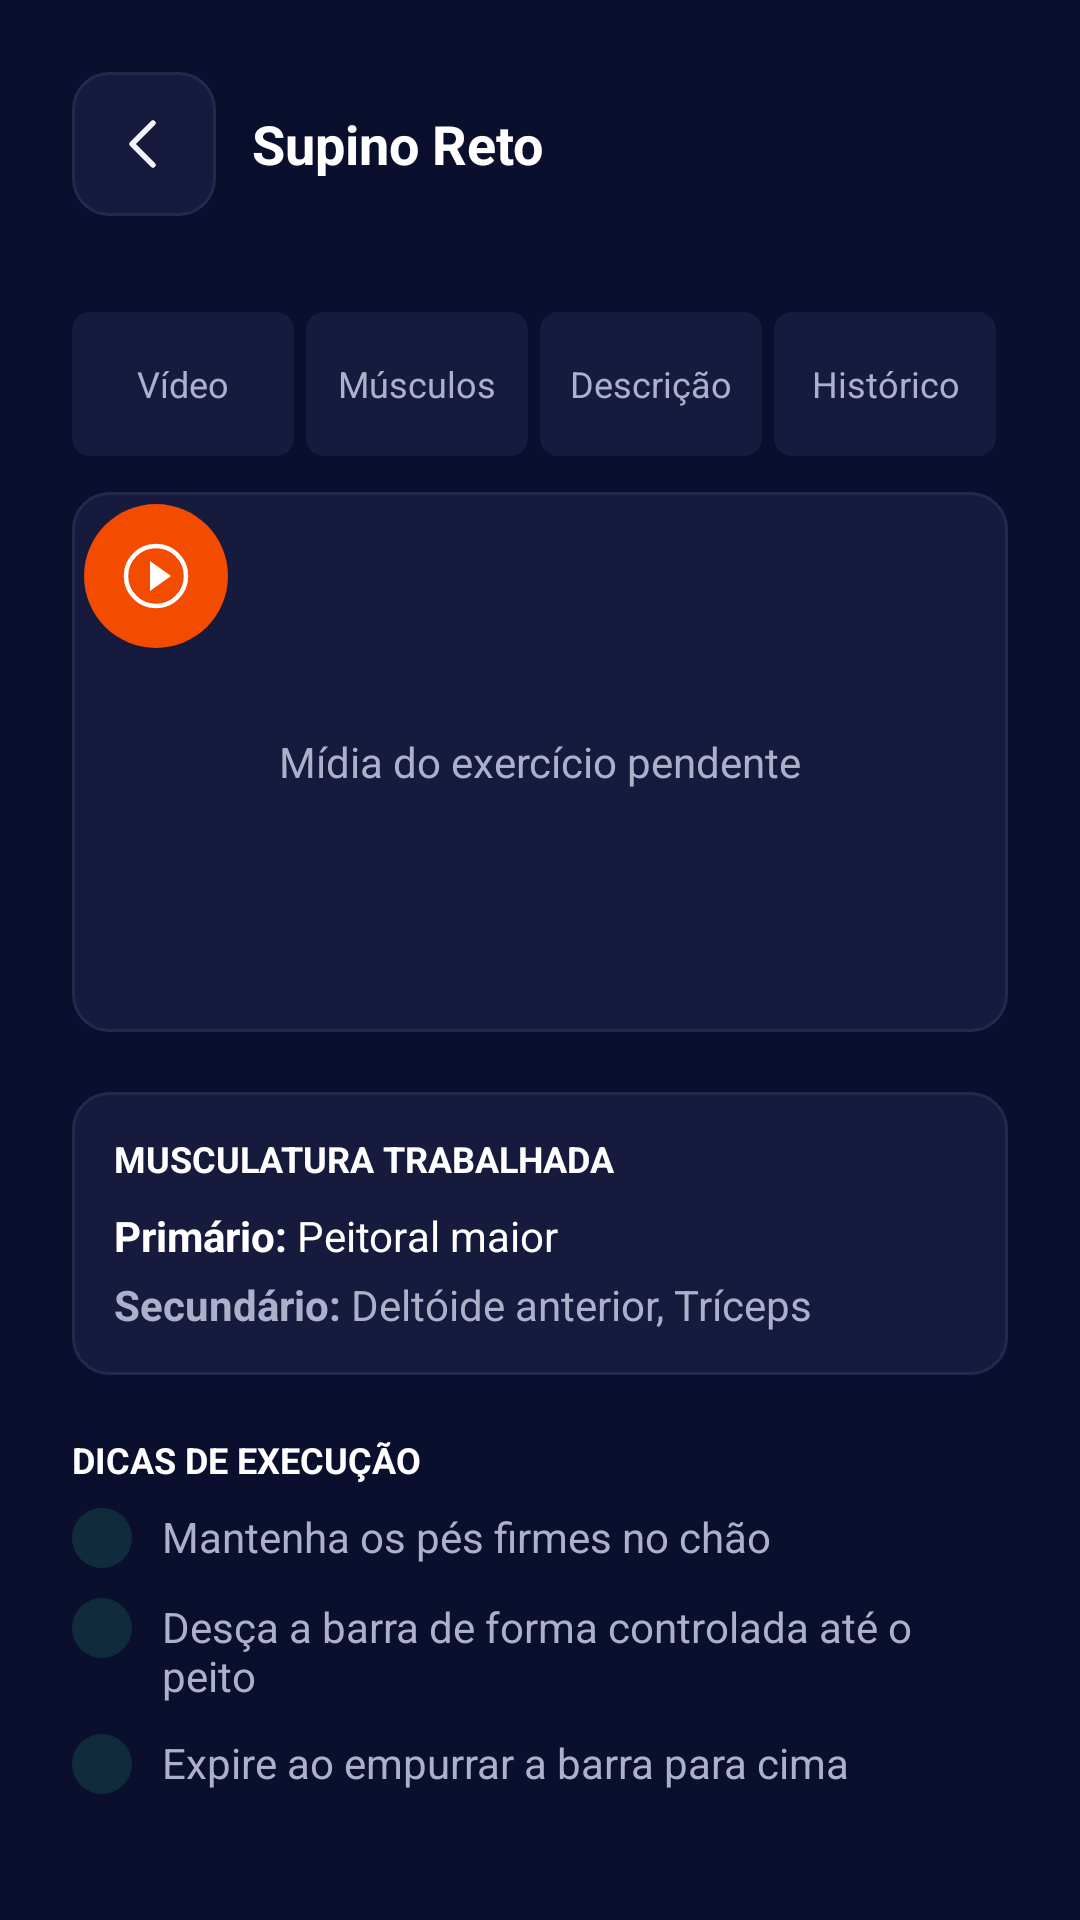

Here is an Android app screen rendered from its layout file. Give the layout XML and the strings, colors and styles it references.
<!-- AndroidManifest.xml: application theme Theme.Gyema -->
<!-- res/layout/activity_exercise_details.xml -->
<?xml version='1.0' encoding='utf-8'?>
<ScrollView xmlns:android="http://schemas.android.com/apk/res/android" xmlns:ns1="http://schemas.android.com/tools" android:id="@+id/workout_root" android:layout_width="match_parent" android:layout_height="match_parent" android:fillViewport="true" android:background="@color/workout_navy" ns1:context=".ExerciseDetailsActivity">
    <LinearLayout android:layout_width="match_parent" android:layout_height="wrap_content" android:orientation="vertical" android:padding="24dp">
        <LinearLayout android:layout_width="match_parent" android:layout_height="wrap_content" android:orientation="horizontal" android:gravity="center_vertical">
            <ImageButton android:id="@+id/workout_back" android:layout_width="48dp" android:layout_height="48dp" android:background="@drawable/workout_card" android:padding="14dp" android:src="@drawable/model_ic_back" android:contentDescription="@string/workout_back" />
            <TextView style="@style/WorkoutText" android:text="@string/workout_supino_title" android:layout_width="0dp" android:layout_weight="1" android:layout_marginStart="12dp" android:textStyle="bold" android:textSize="18sp" />
        </LinearLayout>
        <LinearLayout android:layout_width="match_parent" android:layout_height="wrap_content" android:orientation="horizontal" android:layout_marginTop="32dp">
            <Button android:id="@+id/exercise_tab_video" style="@style/WorkoutTab" android:text="@string/workout_video" />
            <Button android:id="@+id/exercise_tab_muscles" style="@style/WorkoutTab" android:text="@string/workout_muscles" />
            <Button android:id="@+id/exercise_tab_description" style="@style/WorkoutTab" android:text="@string/workout_description" />
            <Button android:id="@+id/exercise_tab_history" style="@style/WorkoutTab" android:text="@string/workout_history" />
        </LinearLayout>
        <FrameLayout android:id="@+id/exercise_media" android:layout_width="match_parent" android:layout_height="180dp" android:layout_marginTop="12dp" android:background="@drawable/workout_card">
            <ImageButton android:id="@+id/exercise_play" android:layout_width="56dp" android:layout_height="56dp" android:src="@drawable/workout_play" android:background="@android:color/transparent" android:contentDescription="@string/workout_video" />
            <TextView style="@style/WorkoutText" android:text="@string/workout_media_pending" android:layout_gravity="center" android:gravity="center" android:textColor="@color/workout_muted" />
        </FrameLayout>
        <LinearLayout android:layout_width="match_parent" android:layout_height="wrap_content" android:orientation="vertical" android:id="@+id/exercise_muscle_panel" android:layout_marginTop="20dp" android:padding="14dp" android:background="@drawable/workout_card">
            <TextView style="@style/WorkoutText" android:text="@string/workout_muscles_heading" android:textSize="12sp" android:textStyle="bold" />
            <TextView style="@style/WorkoutText" android:text="@string/workout_primary" android:layout_marginTop="8dp" />
            <TextView style="@style/WorkoutText" android:text="@string/workout_secondary" android:layout_marginTop="4dp" android:textColor="@color/workout_muted" />
        </LinearLayout>
        <LinearLayout android:layout_width="match_parent" android:layout_height="wrap_content" android:orientation="vertical" android:id="@+id/exercise_tips_panel" android:layout_marginTop="20dp">
            <TextView style="@style/WorkoutText" android:text="@string/workout_tips_heading" android:textSize="12sp" android:textStyle="bold" android:layout_marginBottom="8dp" />
            <LinearLayout android:layout_width="match_parent" android:layout_height="wrap_content" android:orientation="horizontal" android:layout_marginBottom="10dp">
                <View android:layout_width="20dp" android:layout_height="20dp" android:background="@drawable/workout_dot" android:layout_marginEnd="10dp" />
                <TextView style="@style/WorkoutText" android:text="@string/workout_tip_one" android:layout_width="0dp" android:layout_weight="1" android:textColor="@color/workout_muted" />
            </LinearLayout>
            <LinearLayout android:layout_width="match_parent" android:layout_height="wrap_content" android:orientation="horizontal" android:layout_marginBottom="10dp">
                <View android:layout_width="20dp" android:layout_height="20dp" android:background="@drawable/workout_dot" android:layout_marginEnd="10dp" />
                <TextView style="@style/WorkoutText" android:text="@string/workout_tip_two" android:layout_width="0dp" android:layout_weight="1" android:textColor="@color/workout_muted" />
            </LinearLayout>
            <LinearLayout android:layout_width="match_parent" android:layout_height="wrap_content" android:orientation="horizontal" android:layout_marginBottom="10dp">
                <View android:layout_width="20dp" android:layout_height="20dp" android:background="@drawable/workout_dot" android:layout_marginEnd="10dp" />
                <TextView style="@style/WorkoutText" android:text="@string/workout_tip_three" android:layout_width="0dp" android:layout_weight="1" android:textColor="@color/workout_muted" />
            </LinearLayout>
        </LinearLayout>
        <TextView style="@style/WorkoutText" android:text="@string/workout_description_pending" android:id="@+id/exercise_info" android:visibility="gone" android:layout_marginTop="20dp" android:textColor="@color/workout_muted" />
    </LinearLayout>
</ScrollView>
<!-- resources referenced by this layout -->
<resources>
  <color name="workout_muted">#ADB0C9</color>
  <color name="workout_navy">#0B0F2E</color>
  <!-- drawable workout_card (drawable) -->
  <shape xmlns:android="http://schemas.android.com/apk/res/android"><solid android:color="@color/workout_card"/><corners android:radius="12dp"/><stroke android:width="1dp" android:color="@color/workout_border"/></shape>
  <!-- drawable workout_dot (drawable) -->
  <shape xmlns:android="http://schemas.android.com/apk/res/android"><solid android:color="@color/workout_success_bg"/><corners android:radius="50dp"/></shape>
  <string name="workout_back">Voltar</string>
  <string name="workout_description">Descrição</string>
  <string name="workout_description_pending">A descrição detalhada ainda precisa ser cadastrada.</string>
  <string name="workout_history">Histórico</string>
  <string name="workout_media_pending">Mídia do exercício pendente</string>
  <string name="workout_muscles">Músculos</string>
  <string name="workout_muscles_heading">MUSCULATURA TRABALHADA</string>
  <string name="workout_primary"><b>Primário:</b> Peitoral maior</string>
  <string name="workout_secondary"><b>Secundário:</b> Deltóide anterior, Tríceps</string>
  <string name="workout_supino_title">Supino Reto</string>
  <string name="workout_tip_one">Mantenha os pés firmes no chão</string>
  <string name="workout_tip_three">Expire ao empurrar a barra para cima</string>
  <string name="workout_tip_two">Desça a barra de forma controlada até o peito</string>
  <string name="workout_tips_heading">DICAS DE EXECUÇÃO</string>
  <string name="workout_video">Vídeo</string>
  <style name="WorkoutText"><item name="android:layout_width">match_parent</item><item name="android:layout_height">wrap_content</item><item name="android:textColor">@color/workout_white</item><item name="android:textSize">14sp</item><item name="android:fontFamily">sans-serif</item></style>
  <style name="Theme.Gyema" parent="android:style/Theme.Material.Light.NoActionBar">
          <item name="android:fontFamily">sans-serif</item>
          <item name="android:colorAccent">@color/primary</item>
          <item name="android:windowBackground">@color/background</item>
          <item name="android:windowLightStatusBar">true</item>
          <item name="android:windowLightNavigationBar">true</item>
      </style>
  <color name="workout_card">#161B3E</color>
  <color name="workout_border">#22294C</color>
  <color name="workout_success_bg">#102B3C</color>
  <color name="workout_orange">#F34B00</color>
  <color name="workout_white">#FFFFFF</color>
  <!-- drawable workout_tab (drawable) -->
  <selector xmlns:android="http://schemas.android.com/apk/res/android"><item android:state_selected="true" android:drawable="@drawable/workout_tab_selected"/><item android:drawable="@drawable/workout_tab_normal"/></selector>
  <color name="primary">#174A7E</color>
  <color name="background">#FFFFFF</color>
  <!-- drawable workout_primary (drawable) -->
  <shape xmlns:android="http://schemas.android.com/apk/res/android"><solid android:color="@color/workout_orange"/><corners android:radius="12dp"/></shape>
  <!-- drawable workout_tab_selected (drawable) -->
  <shape xmlns:android="http://schemas.android.com/apk/res/android"><solid android:color="@color/workout_warning_bg"/><corners android:radius="6dp"/><stroke android:width="1dp" android:color="@color/workout_orange"/></shape>
  <!-- drawable workout_tab_normal (drawable) -->
  <shape xmlns:android="http://schemas.android.com/apk/res/android"><solid android:color="@color/workout_card"/><corners android:radius="6dp"/></shape>
  <color name="workout_warning_bg">#302039</color>
</resources>
